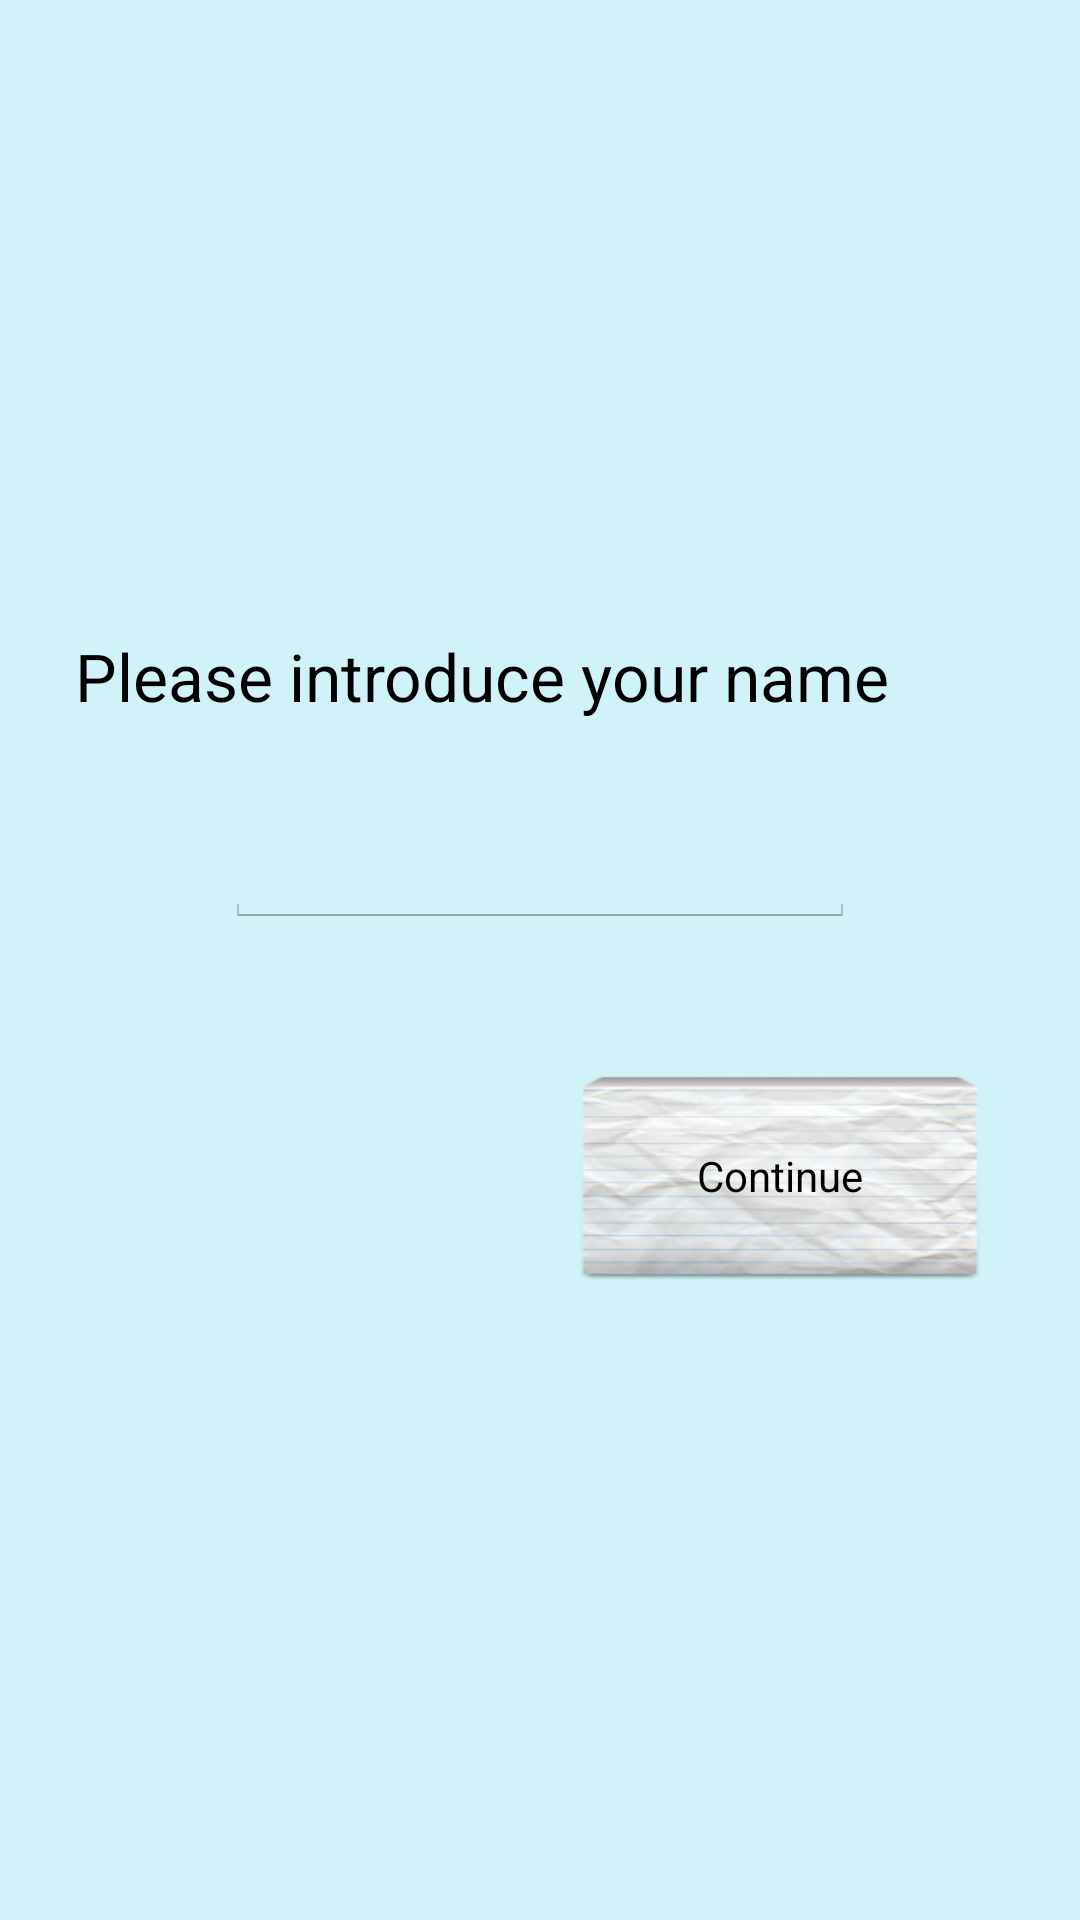

Layout XML and referenced resources for this Android screen:
<!-- AndroidManifest.xml: application theme AppTheme -->
<!-- res/layout/fragment_welcome.xml -->
<?xml version="1.0" encoding="utf-8"?>
<LinearLayout xmlns:android="http://schemas.android.com/apk/res/android"
    android:orientation="vertical"
    android:layout_width="fill_parent"
    android:layout_height="fill_parent"
    android:background="#698de3f1"
    android:gravity="center_vertical"
    android:weightSum="1">

    <TextView
        android:layout_width="fill_parent"
        android:layout_height="wrap_content"
        android:textAppearance="?android:attr/textAppearanceLarge"
        android:text="Please introduce your name"
        android:id="@+id/txtName"
        android:gravity="left|bottom"
        android:paddingLeft="10dp"
        android:layout_gravity="center"
        android:layout_marginBottom="10dp"
        android:layout_marginLeft="10dp" />

    <EditText
        android:layout_width="wrap_content"
        android:layout_height="wrap_content"
        android:inputType="textPersonName"
        android:ems="10"
        android:id="@+id/etxtName"
        android:layout_gravity="center"
        android:layout_margin="20dp" />

    <Button
        style="?android:attr/buttonStyleSmall"
        android:layout_width="150dp"
        android:layout_height="75dp"
        android:text="Continue"
        android:id="@+id/btnContinue"
        android:layout_marginRight="25dp"
        android:layout_gravity="center|right"
        android:background="@mipmap/paper_style"
        android:layout_marginTop="25dp" />

</LinearLayout>
<!-- resources referenced by this layout -->
<resources>
  <!-- mipmap paper_style: png bitmap (mipmap-hdpi, 9424 bytes) -->
  <style name="AppTheme" parent="@android:style/Theme.Holo.Light">
          <item name="android:windowActionBar">false</item>
          <item name="android:windowNoTitle">true</item>
      </style>
</resources>
